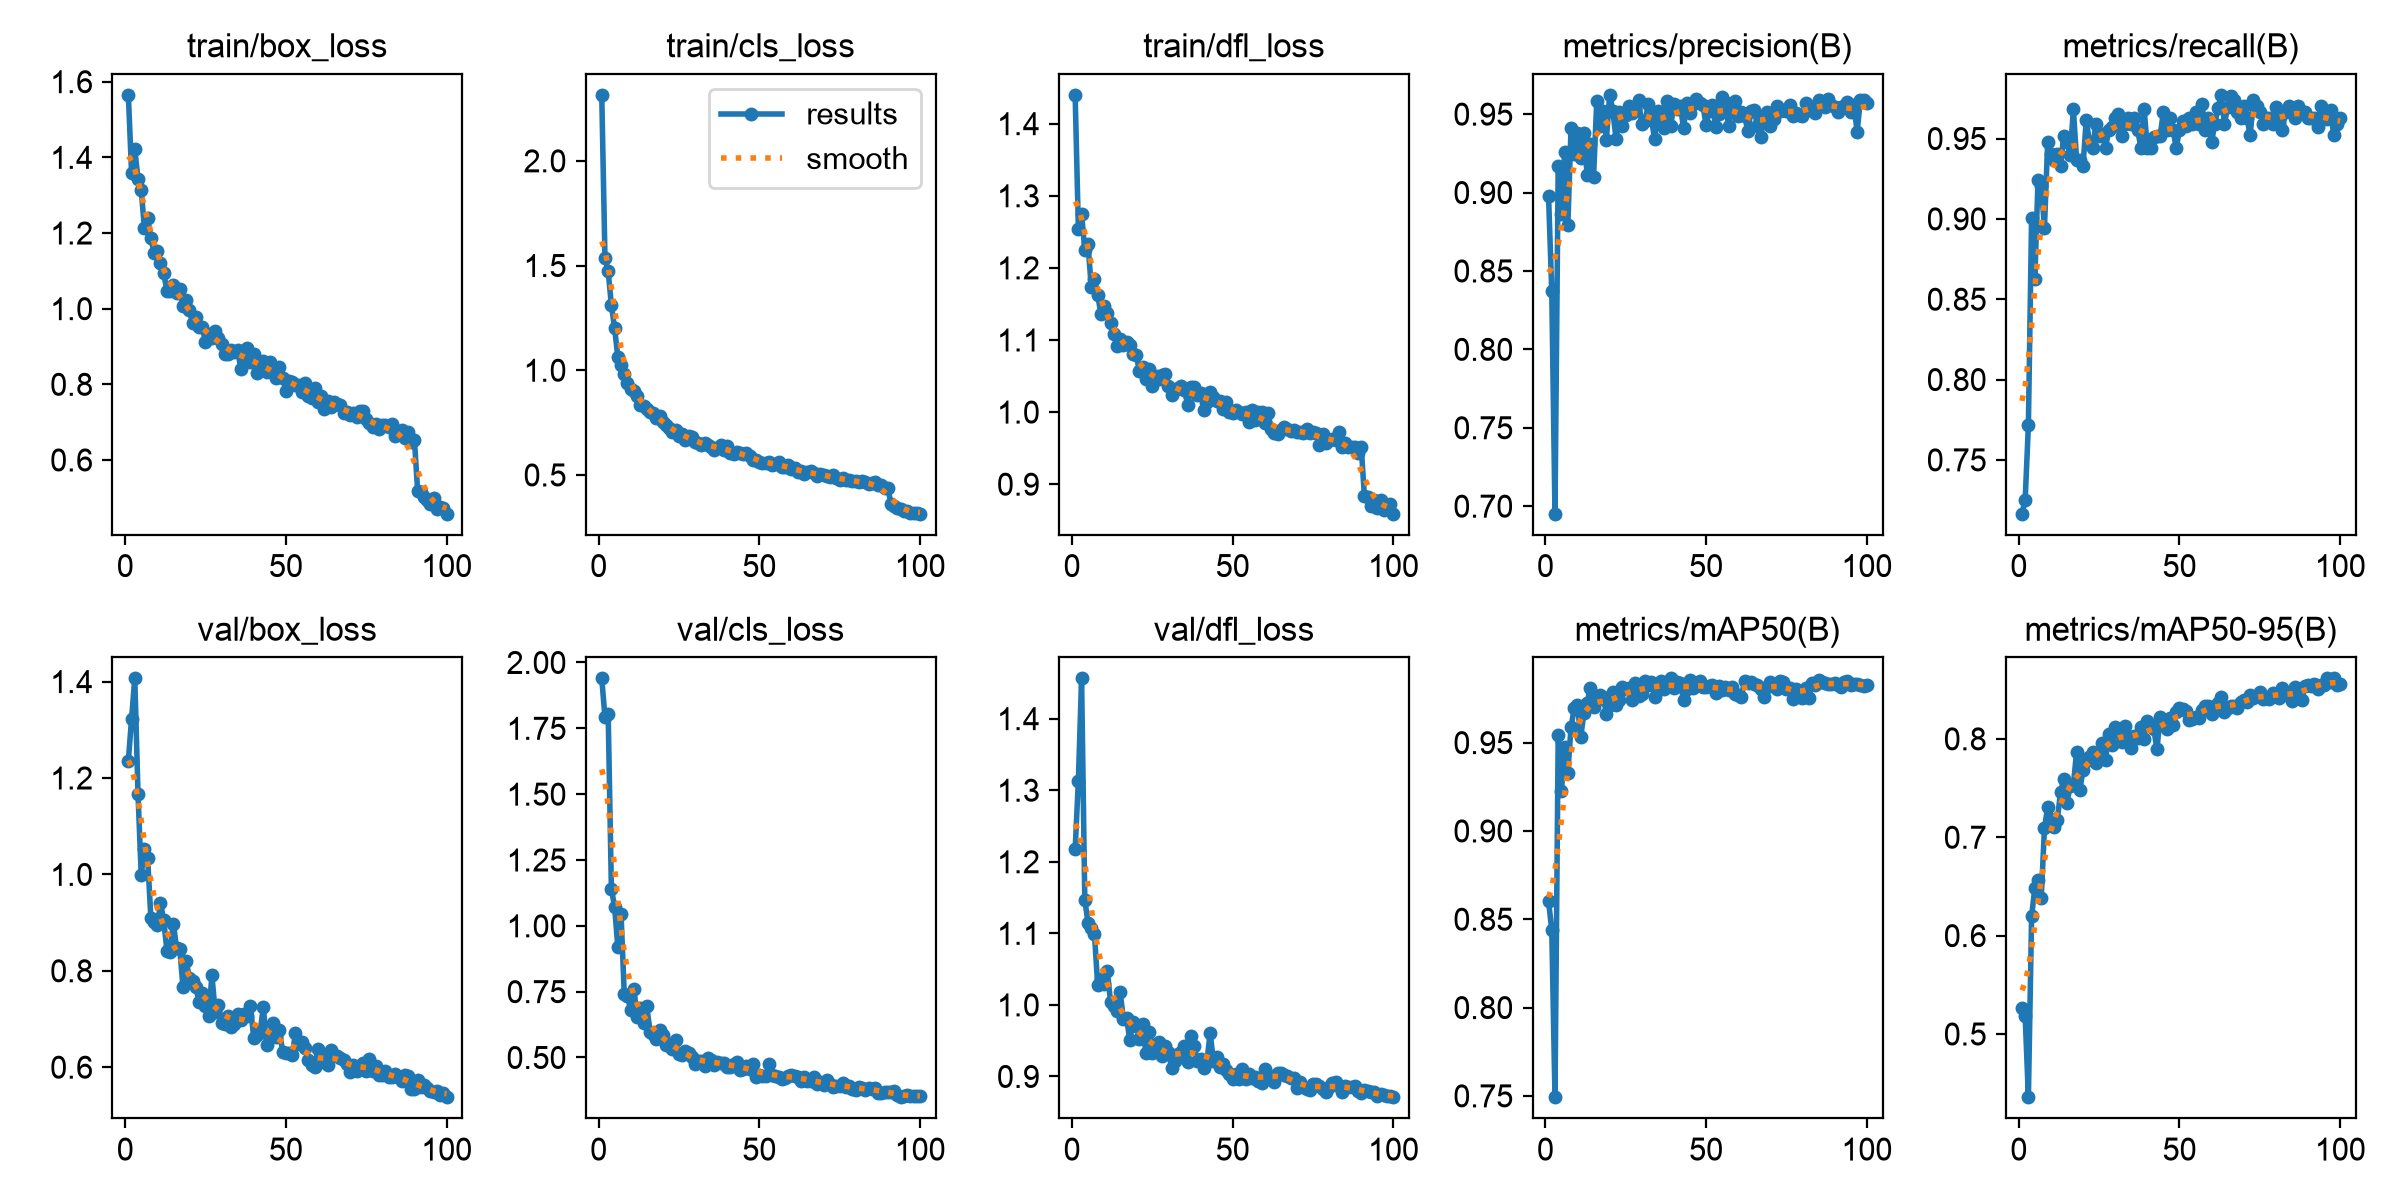

Values plotted in this chart, from the file beside it:
epoch, time, train/box_loss, train/cls_loss, train/dfl_loss, metrics/precision(B), metrics/recall(B), metrics/mAP50(B), metrics/mAP50-95(B), val/box_loss, val/cls_loss, val/dfl_loss, lr/pg0, lr/pg1, lr/pg2
1, 55.83, 1.565, 2.315, 1.44, 0.8975, 0.7165, 0.8601, 0.5266, 1.236, 1.94, 1.217, 0.0006588, 0.0006588, 0.0006588
2, 81.84, 1.36, 1.536, 1.255, 0.8369, 0.7251, 0.8439, 0.5181, 1.323, 1.792, 1.313, 0.001312, 0.001312, 0.001312
3, 105.9, 1.421, 1.472, 1.274, 0.6952, 0.7716, 0.7493, 0.4358, 1.407, 1.804, 1.456, 0.001953, 0.001953, 0.001953
4, 132.9, 1.344, 1.31, 1.225, 0.9167, 0.9005, 0.9543, 0.6197, 1.167, 1.138, 1.147, 0.001941, 0.001941, 0.001941
5, 157.9, 1.313, 1.202, 1.233, 0.8865, 0.8625, 0.9224, 0.6481, 0.9992, 1.073, 1.115, 0.001921, 0.001921, 0.001921
6, 184.9, 1.213, 1.063, 1.174, 0.9256, 0.9244, 0.9477, 0.6567, 1.052, 0.918, 1.108, 0.001901, 0.001901, 0.001901
7, 209.7, 1.239, 1.025, 1.184, 0.8793, 0.9205, 0.9329, 0.6382, 1.035, 1.045, 1.099, 0.001881, 0.001881, 0.001881
8, 232.7, 1.186, 0.9826, 1.163, 0.9413, 0.8944, 0.959, 0.7092, 0.9099, 0.7413, 1.028, 0.001861, 0.001861, 0.001861
9, 258.1, 1.148, 0.9396, 1.136, 0.9246, 0.948, 0.9694, 0.7305, 0.9008, 0.7334, 1.036, 0.001842, 0.001842, 0.001842
10, 276.8, 1.152, 0.9091, 1.148, 0.9382, 0.9405, 0.9715, 0.7184, 0.8944, 0.6793, 1.03, 0.001822, 0.001822, 0.001822
11, 295.4, 1.122, 0.8988, 1.137, 0.922, 0.9368, 0.953, 0.7103, 0.9414, 0.7615, 1.048, 0.001802, 0.001802, 0.001802
12, 314, 1.095, 0.8791, 1.124, 0.9381, 0.9405, 0.9667, 0.7175, 0.9047, 0.6529, 1.004, 0.001782, 0.001782, 0.001782
13, 332.6, 1.048, 0.8348, 1.108, 0.9112, 0.9331, 0.9727, 0.7458, 0.8421, 0.6863, 0.9982, 0.001762, 0.001762, 0.001762
14, 351, 1.048, 0.827, 1.092, 0.9309, 0.9517, 0.9811, 0.7588, 0.8392, 0.6299, 0.9911, 0.001743, 0.001743, 0.001743
15, 368.4, 1.064, 0.8142, 1.101, 0.91, 0.948, 0.9701, 0.7351, 0.8981, 0.6962, 1.018, 0.001723, 0.001723, 0.001723
16, 385.6, 1.042, 0.8006, 1.093, 0.9583, 0.9397, 0.9743, 0.7518, 0.8476, 0.598, 0.9801, 0.001703, 0.001703, 0.001703
17, 402.8, 1.053, 0.7954, 1.098, 0.9421, 0.9681, 0.9768, 0.7533, 0.8456, 0.5883, 0.9818, 0.001683, 0.001683, 0.001683
18, 419.8, 1.008, 0.7697, 1.093, 0.952, 0.9368, 0.9756, 0.787, 0.7658, 0.5718, 0.9507, 0.001663, 0.001663, 0.001663
19, 437.1, 1.022, 0.7831, 1.081, 0.9336, 0.9368, 0.9665, 0.748, 0.8196, 0.606, 0.9768, 0.001644, 0.001644, 0.001644
20, 454.5, 0.9961, 0.751, 1.079, 0.9623, 0.9331, 0.9713, 0.7683, 0.785, 0.5851, 0.9703, 0.001624, 0.001624, 0.001624
21, 471.9, 0.9609, 0.7383, 1.057, 0.9521, 0.9615, 0.9789, 0.7771, 0.7787, 0.5484, 0.9526, 0.001604, 0.001604, 0.001604
22, 489.2, 0.9781, 0.7253, 1.062, 0.9341, 0.9479, 0.9714, 0.7818, 0.7669, 0.5527, 0.9731, 0.001584, 0.001584, 0.001584
23, 506, 0.9509, 0.7055, 1.046, 0.9516, 0.9442, 0.9741, 0.7864, 0.7344, 0.5304, 0.9323, 0.001564, 0.001564, 0.001564
24, 522.9, 0.9515, 0.7151, 1.06, 0.9421, 0.9591, 0.9813, 0.7758, 0.753, 0.5673, 0.9619, 0.001545, 0.001545, 0.001545
25, 539.9, 0.9122, 0.6873, 1.037, 0.9492, 0.9517, 0.9806, 0.7832, 0.7269, 0.5119, 0.9325, 0.001525, 0.001525, 0.001525
26, 556.9, 0.9328, 0.6948, 1.05, 0.9553, 0.9529, 0.9807, 0.7963, 0.7052, 0.5081, 0.9456, 0.001505, 0.001505, 0.001505
27, 573.7, 0.9223, 0.6664, 1.046, 0.9507, 0.9442, 0.974, 0.7786, 0.7909, 0.5232, 0.9476, 0.001485, 0.001485, 0.001485
28, 590.4, 0.9404, 0.6863, 1.052, 0.9532, 0.9554, 0.9835, 0.8045, 0.7152, 0.517, 0.9284, 0.001465, 0.001465, 0.001465
29, 607.1, 0.9216, 0.6805, 1.053, 0.959, 0.9572, 0.9765, 0.7934, 0.729, 0.5, 0.942, 0.001446, 0.001446, 0.001446
30, 624, 0.9071, 0.6593, 1.036, 0.9435, 0.9628, 0.9777, 0.8119, 0.6927, 0.4766, 0.9345, 0.001426, 0.001426, 0.001426
31, 640.9, 0.8813, 0.6522, 1.024, 0.9454, 0.9654, 0.9846, 0.8069, 0.6904, 0.4879, 0.9119, 0.001406, 0.001406, 0.001406
32, 657.6, 0.8808, 0.6413, 1.03, 0.9562, 0.9517, 0.9825, 0.797, 0.7062, 0.4872, 0.9212, 0.001386, 0.001386, 0.001386
33, 674.4, 0.8905, 0.6543, 1.033, 0.9472, 0.9591, 0.9845, 0.813, 0.6839, 0.4692, 0.9319, 0.001366, 0.001366, 0.001366
34, 691.3, 0.8851, 0.6447, 1.036, 0.934, 0.9628, 0.976, 0.8004, 0.6897, 0.4969, 0.9341, 0.001347, 0.001347, 0.001347
35, 708.3, 0.892, 0.6348, 1.03, 0.9518, 0.9591, 0.9812, 0.791, 0.7106, 0.4909, 0.9429, 0.001327, 0.001327, 0.001327
36, 725.3, 0.8397, 0.621, 1.01, 0.9442, 0.9628, 0.985, 0.8026, 0.6973, 0.4723, 0.9209, 0.001307, 0.001307, 0.001307
37, 742.3, 0.8799, 0.6296, 1.034, 0.9414, 0.9555, 0.9805, 0.8007, 0.7112, 0.4847, 0.957, 0.001287, 0.001287, 0.001287
38, 759.3, 0.8952, 0.6434, 1.035, 0.9585, 0.9443, 0.9832, 0.8119, 0.7062, 0.4787, 0.9426, 0.001267, 0.001267, 0.001267
39, 776.2, 0.8583, 0.6171, 1.023, 0.9422, 0.9687, 0.9864, 0.7994, 0.7266, 0.4808, 0.9211, 0.001248, 0.001248, 0.001248
40, 793.2, 0.8813, 0.6399, 1.027, 0.9564, 0.9442, 0.9809, 0.8185, 0.661, 0.4629, 0.9241, 0.001228, 0.001228, 0.001228
41, 810.2, 0.8287, 0.6057, 1.002, 0.9531, 0.9442, 0.9842, 0.8131, 0.6662, 0.4636, 0.912, 0.001208, 0.001208, 0.001208
42, 827.1, 0.8448, 0.5992, 1.014, 0.9552, 0.951, 0.9837, 0.81, 0.6732, 0.4744, 0.9209, 0.001188, 0.001188, 0.001188
43, 844.1, 0.8611, 0.6073, 1.028, 0.9412, 0.9519, 0.9739, 0.7898, 0.7247, 0.4838, 0.9611, 0.001168, 0.001168, 0.001168
44, 861, 0.8322, 0.6058, 1.021, 0.9571, 0.9517, 0.9805, 0.8225, 0.6452, 0.4512, 0.9217, 0.001149, 0.001149, 0.001149
45, 878.1, 0.8582, 0.602, 1.015, 0.9509, 0.9665, 0.9854, 0.8191, 0.6655, 0.4556, 0.9267, 0.001129, 0.001129, 0.001129
46, 895, 0.833, 0.605, 1.016, 0.9566, 0.9554, 0.9812, 0.8098, 0.6909, 0.4663, 0.913, 0.001109, 0.001109, 0.001109
47, 912, 0.8155, 0.5893, 1.005, 0.9594, 0.9628, 0.9821, 0.8216, 0.6634, 0.4559, 0.9169, 0.001089, 0.001089, 0.001089
48, 931.6, 0.8463, 0.5708, 1.013, 0.9569, 0.9554, 0.9851, 0.8137, 0.6763, 0.4768, 0.9084, 0.001069, 0.001069, 0.001069
49, 951.7, 0.8172, 0.5728, 0.9998, 0.9558, 0.9442, 0.9814, 0.8276, 0.6325, 0.4268, 0.9033, 0.00105, 0.00105, 0.00105
50, 972.2, 0.783, 0.5636, 0.9984, 0.9432, 0.9554, 0.9816, 0.8309, 0.6284, 0.4338, 0.8966, 0.00103, 0.00103, 0.00103
51, 993.7, 0.8087, 0.5583, 1.003, 0.9521, 0.9607, 0.9819, 0.8301, 0.6289, 0.4303, 0.9038, 0.00101, 0.00101, 0.00101
52, 1019, 0.8055, 0.5566, 0.9998, 0.9555, 0.9581, 0.9824, 0.8285, 0.6254, 0.4284, 0.896, 0.0009902, 0.0009902, 0.0009902
53, 1042, 0.7993, 0.5636, 0.9967, 0.9418, 0.963, 0.9784, 0.8197, 0.6719, 0.476, 0.9098, 0.0009704, 0.0009704, 0.0009704
54, 1072, 0.7985, 0.5485, 1, 0.9501, 0.9591, 0.9821, 0.8207, 0.6471, 0.432, 0.8961, 0.0009506, 0.0009506, 0.0009506
55, 1099, 0.7803, 0.5538, 0.9869, 0.9611, 0.9665, 0.9797, 0.8222, 0.6517, 0.43, 0.9039, 0.0009308, 0.0009308, 0.0009308
56, 1124, 0.8028, 0.5616, 1.002, 0.958, 0.9591, 0.9818, 0.8212, 0.6391, 0.4253, 0.8973, 0.000911, 0.000911, 0.000911
57, 1149, 0.7694, 0.5391, 0.9888, 0.9423, 0.9714, 0.9798, 0.8297, 0.6145, 0.4189, 0.8991, 0.0008912, 0.0008912, 0.0008912
58, 1176, 0.7647, 0.536, 0.9995, 0.956, 0.9554, 0.9816, 0.8339, 0.6037, 0.4235, 0.8938, 0.0008714, 0.0008714, 0.0008714
59, 1204, 0.7902, 0.5455, 1, 0.9585, 0.9628, 0.9776, 0.8333, 0.6005, 0.4303, 0.8912, 0.0008516, 0.0008516, 0.0008516
60, 1229, 0.7529, 0.5289, 0.9848, 0.9486, 0.948, 0.9772, 0.8252, 0.6383, 0.4327, 0.9097, 0.0008318, 0.0008318, 0.0008318
... 40 more rows
